Run: headless pygame with SDL's dummy video driver; simulated clock (each Clock.tick advances the game by its frame time, no real sleeping); random seed 0; keys injected as events and as key.get_pressed() state; no mouse input.
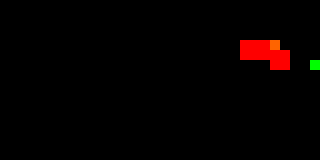
Frame 1 of 4 · flips 1–60 · no input
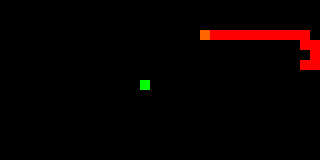
Frame 2 of 4 · flips 61–180 · tapped SPACE, RETURN · held RIGHT (→), D
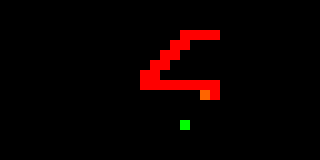
Frame 3 of 4 · flips 181–300 · held DOWN (↓), S
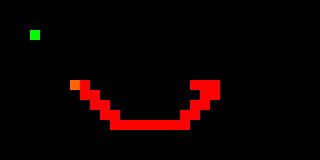
Frame 4 of 4 · flips 301–420 · held LEFT (←), A, UP (↑), W

The pygame program that drew these frames:

import random
import pygame

"""
Object of importance requiring abstraction:

Score

Play area - grid, stores positions and informs of interractions

nake_segment - playable, stores the array of positions

Food - Moves in the grid. Needs to know current populated positions. Needs to be consumed


"""

# dict could be enum in c++
grid_object = {
    "NONE" : 0,
    "FOOD" : 1,
    "SNAKE" : 2,
    "ENEMY_SNAKE": 3,
    "BARRIER": 4
}

# struct space_data
# grid_object, int
    

def set_player_direction():

    global x_move
    global y_move

    for event in pygame.event.get():  # User did something
        if event.type == pygame.QUIT:  # If user clicked close
            global done
            done = True  # Flag that we are done so we exit this loop


        if event.type == pygame.KEYDOWN:
            if event.key == pygame.K_DOWN:
                y_move = 1
                x_move = 0
            if event.key == pygame.K_UP:
                y_move = -1
                x_move = 0
            if event.key == pygame.K_LEFT:
                y_move = 0
                x_move = -1
            if event.key == pygame.K_RIGHT:
                y_move = 0
                x_move = 1

    return (x_move, y_move)

def get_player_direction():
    global x_move
    global y_move
    (x_move, y_move) = pathfind(grid.food, grid.snake_head, (x_move, y_move), 15)
    return (x_move, y_move)

def reset_player_direction():
    global x_move
    global y_move
    y_move = 0
    x_move = 0

class Grid:
    def __init__(self, width, height, speed):
        self.width = width
        self.height = height
        self.speed = speed
        self.reset()

        
    def in_bounds(self, x, y):
        if x < 0 or x >= self.width:
            return False

        if y < 0 or y >= self.height:
            return False

        return True
        
    def game_over(self):
        self.running = False
        self.reset()
        reset_player_direction()
        self.start()

    def reset(self):
        self.grid = [[(grid_object['NONE'], -1) for _ in range(height)] for _ in range(width)]
        self.running = False
        x1, x2 = random.choices(range(self.width), k=2)
        y1, y2 = random.choices(range(self.height), k=2)

        self.snake_head = (x1, y1)
        self.grid[x1][y1] = (grid_object['SNAKE'], 10)

        # self.snake_head = (50, 100)
        # self.grid[50][100] = (grid_object['SNAKE'], 5)

        self.grid[x2][y2] = (grid_object['FOOD'], -1)
        self.food = (x2, y2)
        self.food_on_timer = 0
        self.food_off_timer = 10
        self.frame = 0

    def start(self):
        direction = (1, 0)
        self.render()
        pygame.display.update()
        
        
        # while(direction == (0, 0)):
        #     set_player_direction()
        #     temp = get_player_direction()
        #     if temp == (0, 0):
        #         pass
        #     elif self.in_bounds(self.snake_head[0] + temp[0], self.snake_head[1] + temp[1]):
        #         direction = temp
        grid.running = True
        self.update_snake(direction[0], direction[1]) 
        


    def respawn_food(self):
        free = []
        for column in range(self.width):
            for row in range(self.height):
                if not self.grid[column][row][1] > 0:
                    free.append((column, row))
        if len(free):
            chosenOne = random.choice(free)
            self.grid[chosenOne[0]][chosenOne[1]] = (grid_object['FOOD'], -1)
            self.food = (chosenOne[0], chosenOne[1])

    def move_food(self):
        # print(self.food_on_timer, self.food_off_timer)
        if self.food_off_timer == 0:
            self.food_on_timer -= 1
            if self.food_on_timer <= 0:
                self.food_off_timer = int(200 * random.random())
                self.food_on_timer = int(20 * random.random())

            free = []
            search = [-1, 0, 1]
            for column in search:
                for row in search:
                    if self.in_bounds(self.food[0] + column, self.food[1] + row):
                        if not self.grid[self.food[0] + column][self.food[1] + row][1] > 0:
                            free.append((self.food[0] + column, self.food[1] + row))
            if len(free):
                chosenOne = random.choice(free)
                self.grid[self.food[0]][self.food[1]] = (grid_object['NONE'], -1)
                self.food = (chosenOne[0], chosenOne[1])
                self.grid[chosenOne[0]][chosenOne[1]] = (grid_object['FOOD'], -1)
        else:
            self.food_off_timer -= 1

    def grow(self, x, y, current_length):
        self.grid[x][y] = (grid_object['SNAKE'], current_length + 3)
        

    def check_collision(self, x_direction, y_direction):
        x = self.snake_head[0] + x_direction
        y = self.snake_head[1] + y_direction
        if not self.in_bounds(x, y):
            self.game_over()
            return
        
        if not self.running:
            return

        if self.grid[x][y][1] > 0:
            self.game_over()
        
        if self.grid[x][y][0] == grid_object["FOOD"]:
            self.grow(self.snake_head[0], self.snake_head[1], self.grid[self.snake_head[0]][self.snake_head[1]][1])
            self.respawn_food()

    def update_snake(self, x_direction, y_direction):
        # update head
        x = self.snake_head[0]
        y = self.snake_head[1]

        size = self.grid[x][y][1]

        self.grid[self.snake_head[0] + x_direction][self.snake_head[1] + y_direction] = (grid_object['SNAKE'], size)
        self.snake_head = (self.snake_head[0] + x_direction, self.snake_head[1] + y_direction)

        neighbour = (-1, 1)
        
        # decrement body
        for segment in range(size):
            val = self.grid[x][y][1] - 1
            if val == 0:
                self.grid[x][y] = (grid_object["NONE"], -1)
            else:
                self.grid[x][y] = (grid_object["SNAKE"], val)

            next_x = x
            next_y = y

            for del_x in neighbour:
                if self.in_bounds(x + del_x, y):
                    if self.grid[x + del_x][y][1] == val:
                        next_x = x + del_x
                        break

            for del_y in neighbour:
                if self.in_bounds(x, y + del_y):
                    if self.grid[x][y + del_y][1] == val:
                        next_y = y + del_y
                        break

            if next_x == x and next_y == y:
                break
            else:
                x = next_x
                y = next_y

    def advance_frame(self):
        self.frame += 1
        player_direction = get_player_direction()
        # print(self.food)
        
        if self.running:
            self.move_food()
            if self.frame == self.speed:
                

                x = self.snake_head[0]
                y = self.snake_head[1]
                size = self.grid[self.snake_head[0]][self.snake_head[1]][1]

                neighbour = (-1, 1)
                    
                for del_x in neighbour:
                    if  self.in_bounds(x + del_x, y):
                        if self.grid[x + del_x][y][1] == size - 1:
                            x = x + del_x
                            break

                for del_y in neighbour:
                    if self.in_bounds(x, y + del_y):
                        if self.grid[x][y + del_y][1] == size - 1:
                            y = y + del_y
                            break

                snake_body_direction = (x - self.snake_head[0], y - self.snake_head[1])

                if snake_body_direction == player_direction or player_direction[0] == player_direction[1]:
                    x_dir = snake_body_direction[0] * -1
                    y_dir = snake_body_direction[1] * -1
                else:
                    x_dir = player_direction[0]
                    y_dir = player_direction[1]
                    
                self.check_collision(x_dir, y_dir)
                if self.running:
                    self.update_snake(x_dir, y_dir)
                self.frame = 0

        self.render()
        
    def render(self):
        for column in range(self.width):
            for row in range(self.height):
                if self.grid[column][row][1] > 0:
                    pygame.draw.rect(screen, (254, 0, 0), [column*pixel_width, row*pixel_width, pixel_width, pixel_width])

                elif self.grid[column][row][0] == grid_object["FOOD"]:
                    pygame.draw.rect(screen, (0, 254, 0), [column*pixel_width, row*pixel_width, pixel_width, pixel_width])

                else:
                    pygame.draw.rect(screen, (0, 0, 0), [column*pixel_width, row*pixel_width, pixel_width, pixel_width])

        pygame.draw.rect(screen, (254, 100, 0), [self.snake_head[0]*pixel_width, self.snake_head[1]*pixel_width, pixel_width, pixel_width])

    def hunt(self):
        goal_pos = self.find_goal_position()
        current_pos = self.snake_head
        direction = self.pathfind(goal_pos, current_pos)

    def find_goal_position(self):
        return self.food

    


    # def find_closest_direction(self, goal_pos, current_pos, direction):
    #     smallest_distance = 99

    #     for entry in self.get_possible_directions(direction):
    #         start_point = current_pos
    #         start_point = current_pos + entry
    #         dist = abs(start_point[0] - goal_pos[0]) + abs(start_point[1] - goal_pos[1])
    #         if dist < smallest_distance:
    #             smallest_distance = abs(start_point[0] - goal_pos[0]) + abs(start_point[1] - goal_pos[1])
    #             direction = entry

    #     return direction
    

def get_possible_directions(direction):
        # current = get_player_direction()

        pool = (
        (0, 1),
        (1, 0),
        (0, -1),
        (-1, 0)
        )
        possible = []
        reverse = (-direction[0], -direction[1])
        for entry in pool:
            if not entry == reverse:
                possible.append(entry) 
        return possible

def rank_closest_direction(goal_pos, current_pos, direction):
    distances = []
    directions = get_possible_directions(direction)
    for entry in directions:
        start_point = (current_pos[0] + entry[0], current_pos[1] + entry[1])
        dist = pow((start_point[0] - goal_pos[0]), 2) + pow((start_point[1] - goal_pos[1]), 2)
        distances.append(dist)

    # print(current_pos)
    # print(direction)

    # print(directions, distances)

    

    sorted_x, sorted_y = zip(*sorted(zip(distances, directions)))

    # print(sorted_y)

    # assume sorted_y is ranked from closest to furthest
    return sorted_y


def pathfind(goal_pos, current_pos, current_direction, depth):
    print(depth, current_pos, current_direction, goal_pos)

    if depth == 0:
        return current_direction
    if current_pos == goal_pos:
        return current_direction
    
    pool = rank_closest_direction(goal_pos, current_pos, current_direction)
    # print(pool)

    for search_direction in pool:
        new_pos = (current_pos[0] + search_direction[0], current_pos[1] + search_direction[1])
        if not grid.in_bounds(new_pos[0], new_pos[1]):
            continue
        if grid.grid[new_pos[0]][new_pos[1]][0] == grid_object['BARRIER'] or grid.grid[new_pos[0]][new_pos[1]][0] == grid_object['SNAKE']:
            continue 
            # Bumping into a wall, choose another way
        search = pathfind(goal_pos, new_pos, search_direction, depth - 1) 
        if search == (-1, -1):
            continue
            # Search returned a dead end, go another way
        else:
            return search_direction
            # Search returned a valid path, continue with current direction
        
    return (-1, -1)
    # All paths exhausted, dead end


pixel_width = 10
width = 32
height = 16
x_move = 0
y_move = 0

pygame.init()
clock = pygame.time.Clock()
done = False

screen = pygame.display.set_mode(((width * pixel_width), (height * pixel_width)))
   
grid = Grid(width, height, 6)
grid.start()
# grid.grid[7][0] = (grid_object['BARRIER'], -1)
# grid.grid[5][1] = (grid_object['BARRIER'], -1)
# grid.grid[5][-1] = (grid_object['BARRIER'], -1)
# grid.grid[6][1] = (grid_object['BARRIER'], -1)
# grid.grid[6][-1] = (grid_object['BARRIER'], -1)


print(pathfind((10, 0), (3, 1), (1, 0), 15))

while not done:


    # set_player_direction()
    
    if grid.running:
        clock.tick(60)
        screen.fill("black")
        grid.advance_frame()
        pygame.display.update()

    for event in pygame.event.get():  # User did something
        if event.type == pygame.QUIT:  # If user clicked close
            done = True  # Flag that we are done so we exit this loop
            running = False

    # if not grid.running and (x_move, y_move) != get_player_direction():
            
